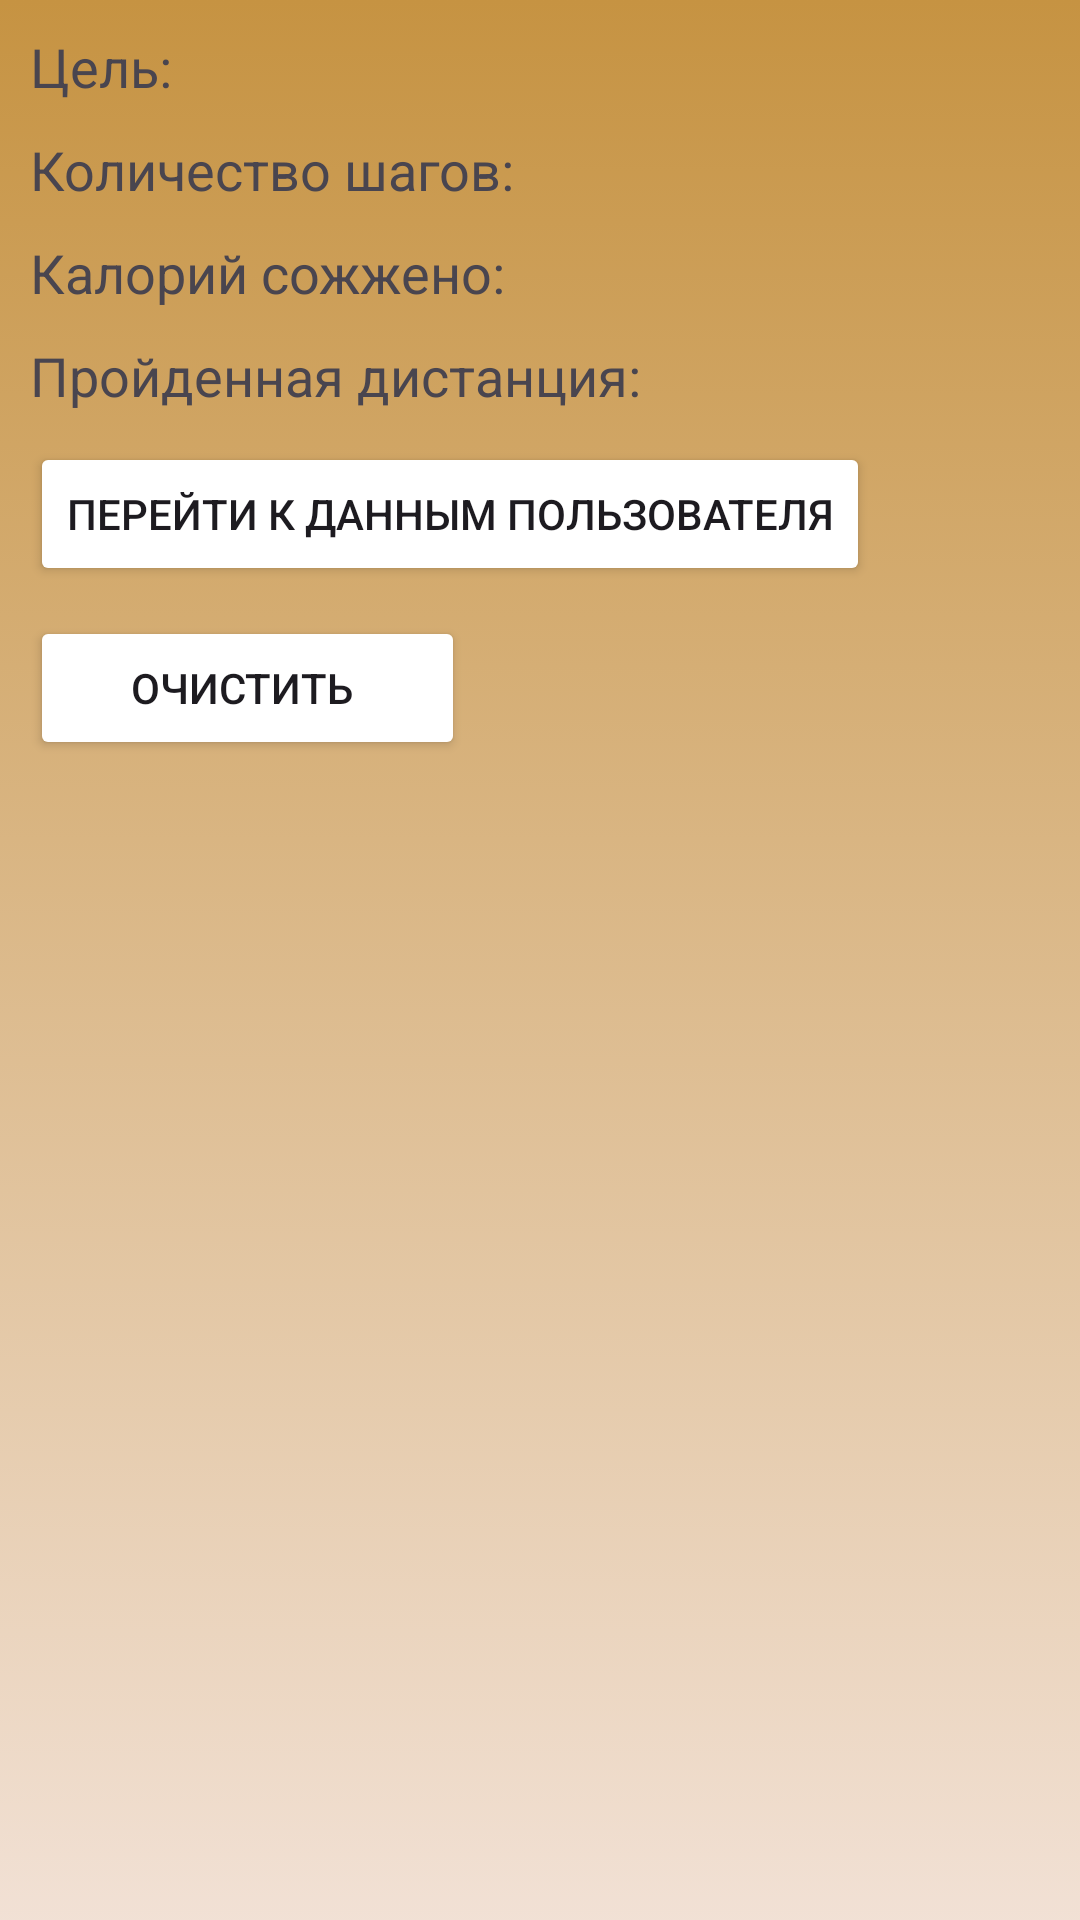

The Android layout XML behind this screen, and the referenced resources:
<!-- AndroidManifest.xml: application theme Theme.Modul_2_type1 -->
<!-- res/layout/activity_main.xml -->
<LinearLayout xmlns:android="http://schemas.android.com/apk/res/android"
    android:layout_width="match_parent"
    android:layout_height="match_parent"
    android:orientation="vertical"
    >

    

    <LinearLayout
        android:layout_width="match_parent"
        android:layout_height="824dp"
        android:background="@drawable/bacground"
        android:orientation="vertical">

        <TextView
            android:id="@+id/textViewGoal"
            android:layout_width="wrap_content"
            android:layout_height="wrap_content"
            android:layout_marginLeft="10dp"
            android:layout_marginTop="10dp"
            android:text="Цель: "
            android:textAlignment="center"
            android:textSize="18sp" />
        
        <TextView
            android:id="@+id/textViewStepCount"
            android:layout_width="wrap_content"
            android:layout_height="wrap_content"
            android:layout_marginLeft="10dp"
            android:layout_marginTop="10dp"
            android:text="Количество шагов: "
            android:textSize="18sp" />

        <TextView
            android:id="@+id/textViewCalory"
            android:layout_width="wrap_content"
            android:layout_height="wrap_content"
            android:layout_marginLeft="10dp"
            android:layout_marginTop="10dp"
            android:text="Калорий сожжено: "
            android:textSize="18sp" />


        
        <TextView
            android:id="@+id/textViewDistance"
            android:layout_width="wrap_content"
            android:layout_height="wrap_content"
            android:layout_marginLeft="10dp"
            android:layout_marginTop="10dp"
            android:text="Пройденная дистанция: "
            android:textSize="18sp" />


        <Button
            android:id="@+id/buttonPersonActivity"
            android:layout_width="wrap_content"
            android:layout_height="wrap_content"
            android:layout_marginLeft="10dp"
            android:layout_marginTop="10dp"
            android:backgroundTint="@color/orange"
            android:text="Перейти к данным пользователя" />

        <Button
            android:id="@+id/buttonClearData"
            android:layout_width="145dp"
            android:layout_height="wrap_content"
            android:layout_marginLeft="10dp"
            android:layout_marginTop="10dp"
            android:backgroundTint="@color/orange"
            android:text="Очистить "
            android:textAlignment="center" />
    </LinearLayout>

</LinearLayout>
<!-- resources referenced by this layout -->
<resources>
  <!-- drawable bacground (drawable) -->
  <?xml version="1.0" encoding="utf-8"?>
  <selector xmlns:android="http://schemas.android.com/apk/res/android">
  
      <item>
          <shape android:shape="rectangle">
          <gradient android:startColor="#c69342" android:endcolot="#9d6e22" android:angle="125"/>
          </shape>
      </item>
  
  </selector>
  <style name="Theme.Modul_2_type1" parent="Base.Theme.Modul_2_type1" />
  <style name="Base.Theme.Modul_2_type1" parent="Theme.Material3.DayNight.NoActionBar">
          
          
      </style>
</resources>
